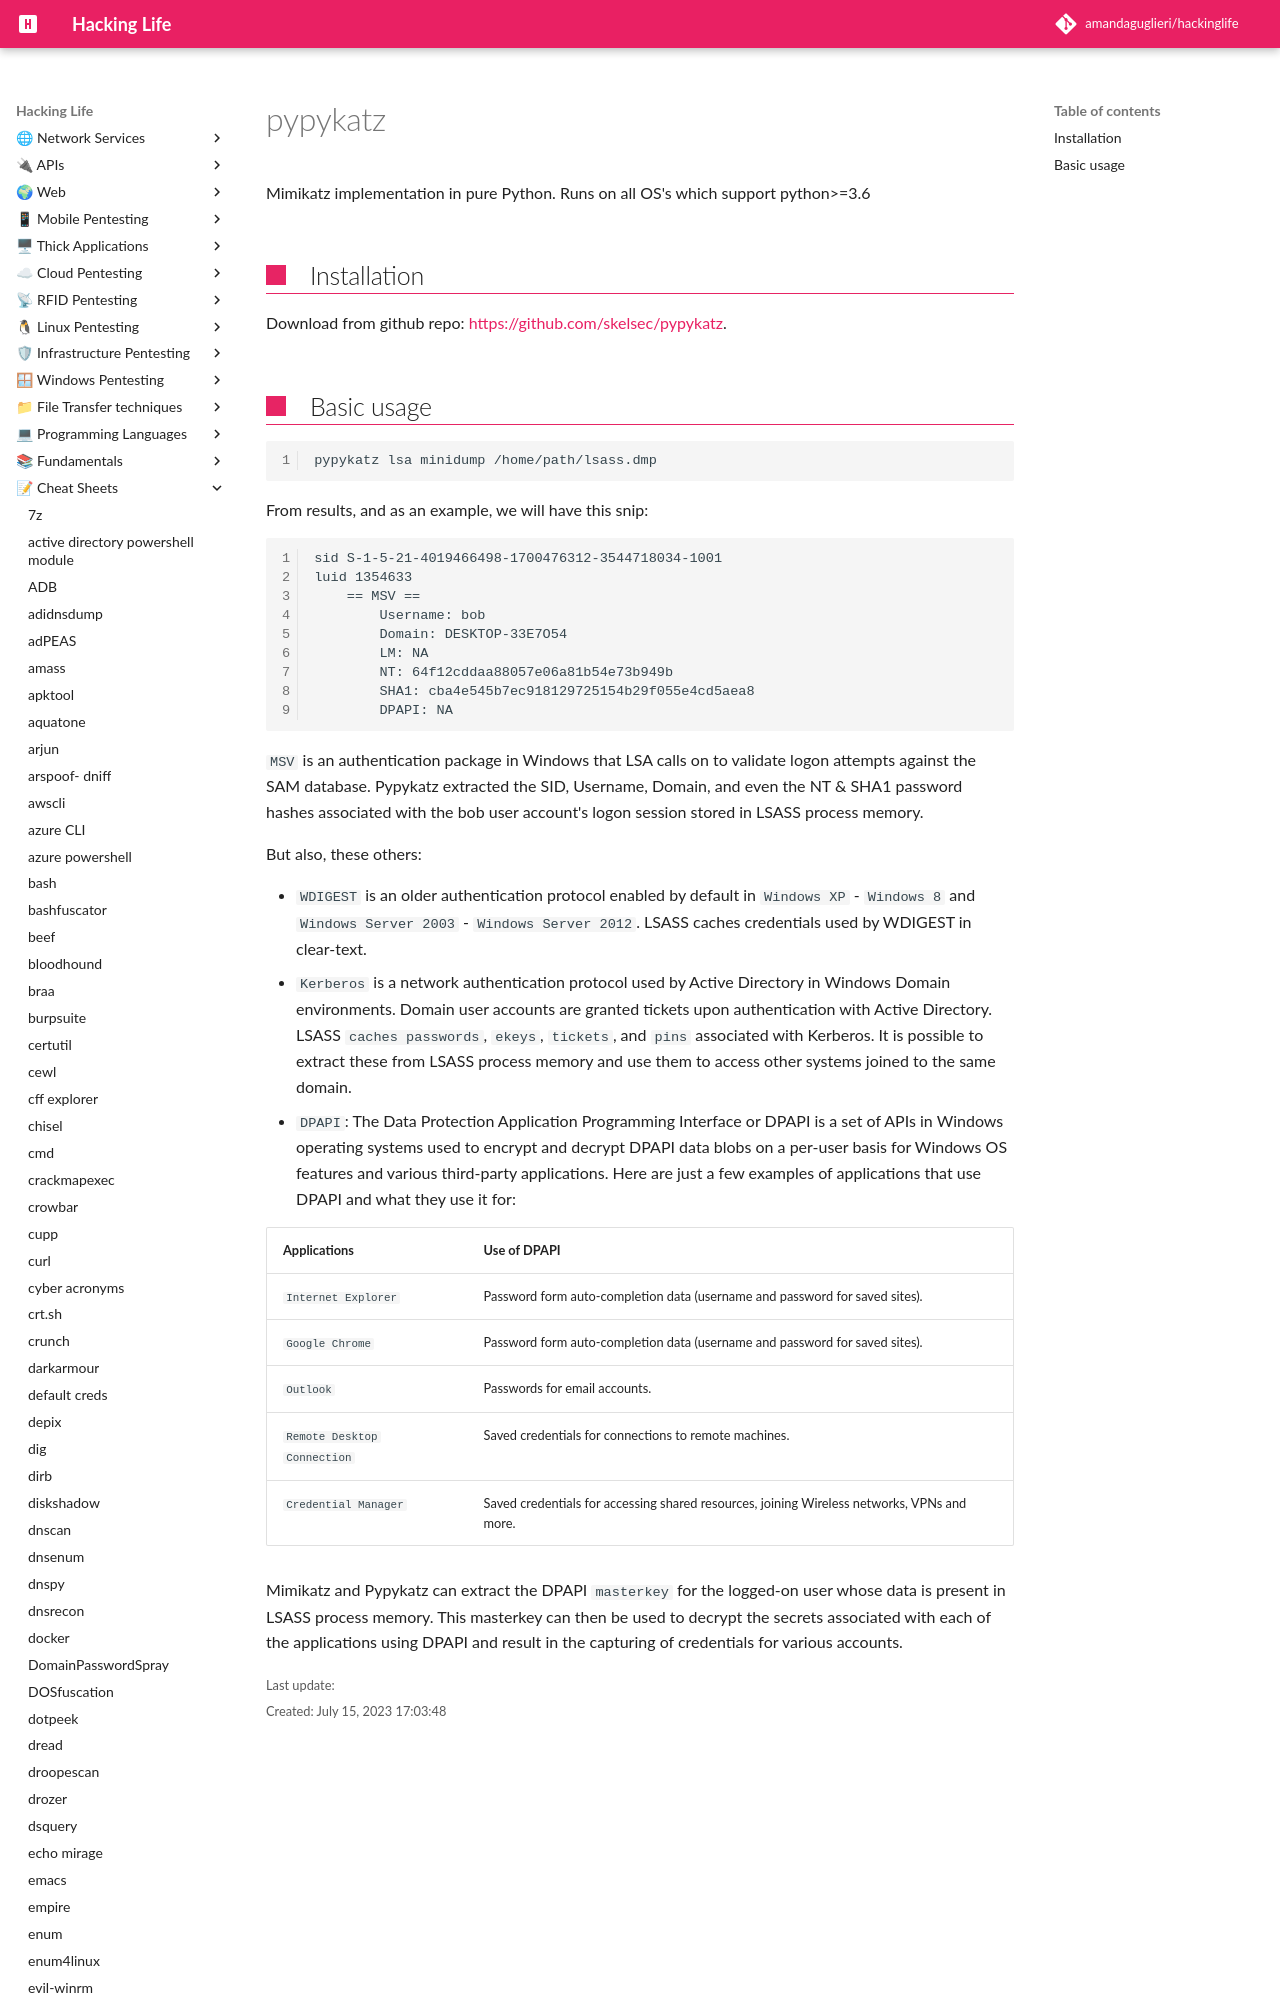

repository: amandaguglieri/hackinglife · page: pypykatz/index.html · generator: mkdocs

---
title: pypykatz
author: amandaguglieri
draft: false
TableOfContents: true
tags:
  - windows
  - dump hashes
  - passwords
---
# pypykatz

Mimikatz implementation in pure Python.  Runs on all OS's which support python>=3.6

## Installation

Download from github repo: [https://github.com/skelsec/pypykatz](https://github.com/skelsec/pypykatz).
